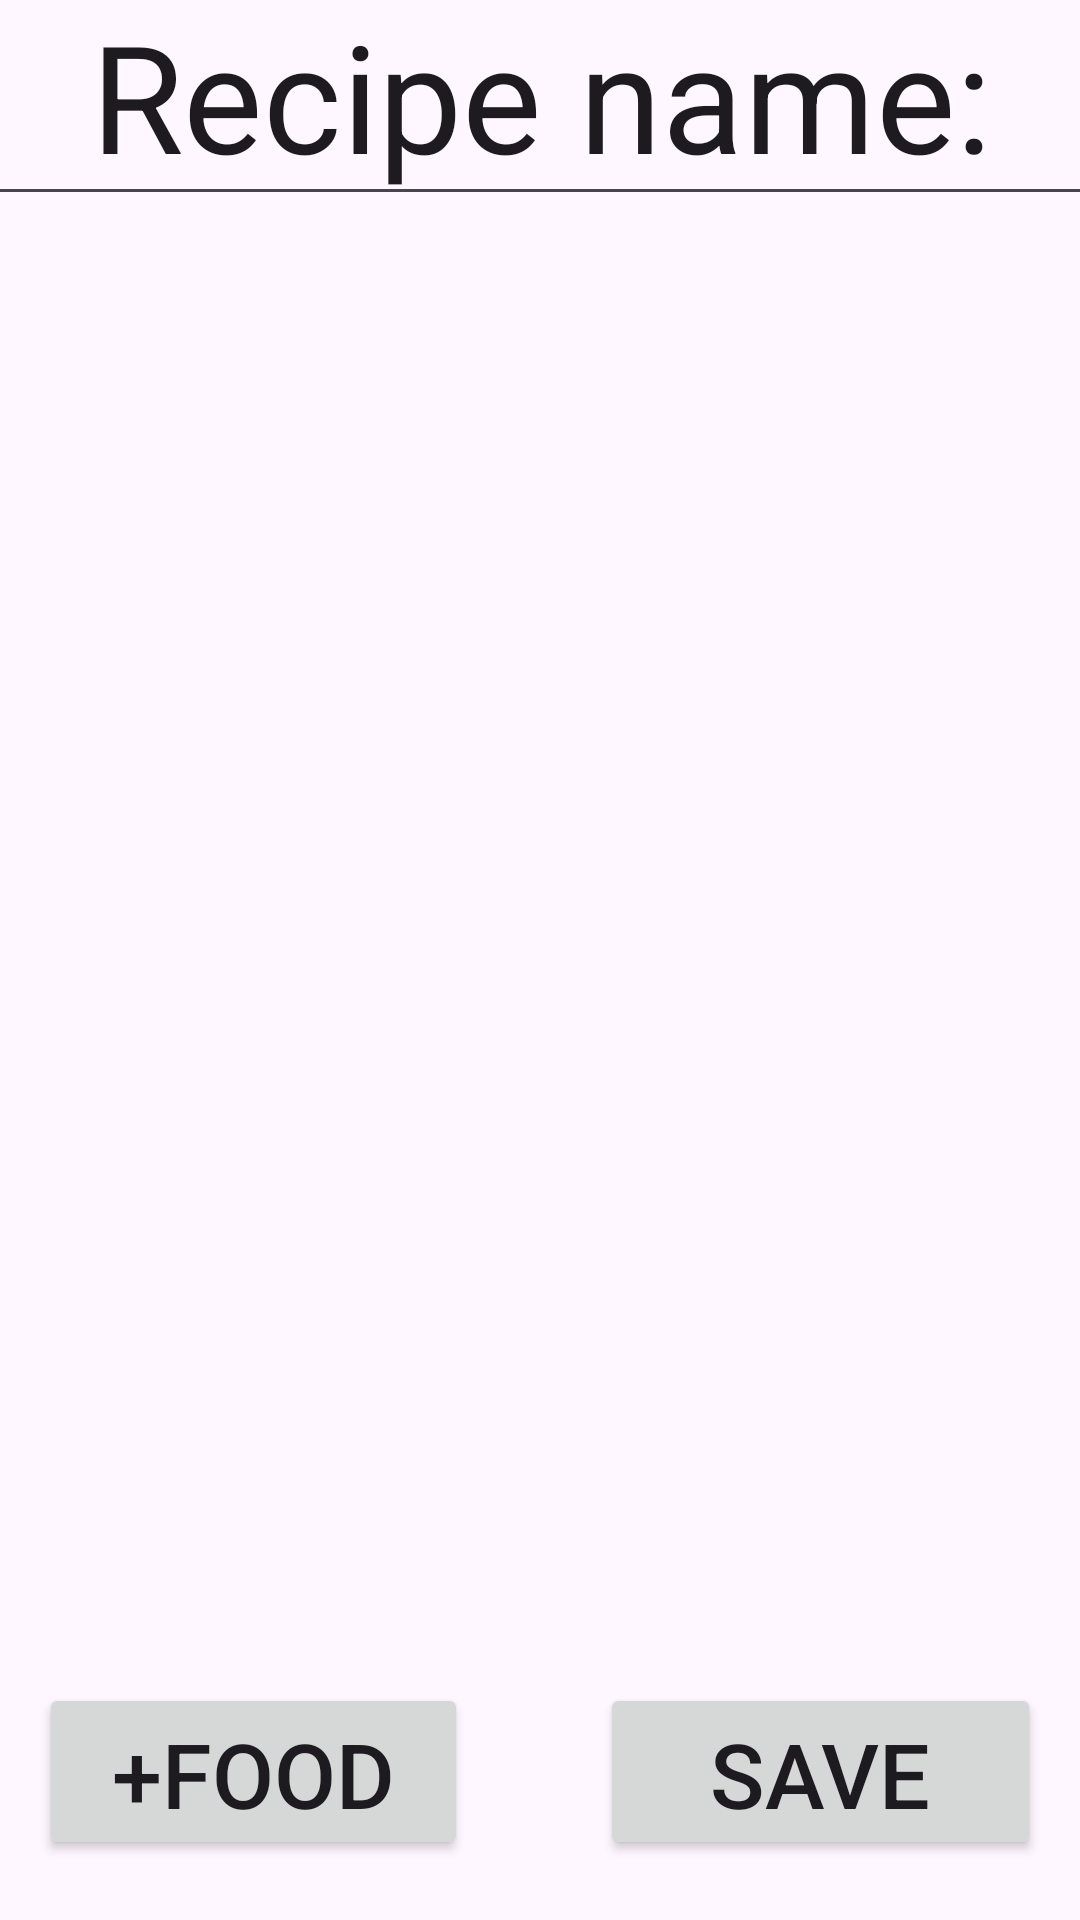

Reconstruct the res/layout file that produces this screen, plus the resources it refers to.
<!-- AndroidManifest.xml: application theme Theme.CalorieDiary -->
<!-- res/layout/createrecipeactivity.xml -->
<?xml version="1.0" encoding="utf-8"?>
<androidx.constraintlayout.widget.ConstraintLayout xmlns:android="http://schemas.android.com/apk/res/android"
    xmlns:app="http://schemas.android.com/apk/res-auto"
    xmlns:tools="http://schemas.android.com/tools"
    android:layout_width="match_parent"
    android:layout_height="match_parent"
    >

    <ListView
        android:id="@+id/food_recipe_list"
        android:layout_width="411dp"
        android:layout_height="559dp"
        app:layout_constraintEnd_toEndOf="parent"
        app:layout_constraintStart_toStartOf="parent"
        app:layout_constraintTop_toBottomOf="@id/recipe_name"></ListView>

    <EditText
        android:id="@+id/recipe_name"
        android:layout_width="403dp"
        android:layout_height="72dp"
        android:gravity="center_horizontal"
        android:text="Recipe name:"
        android:textSize="50sp"
        app:layout_constraintBottom_toTopOf="@+id/food_recipe_list"
        app:layout_constraintEnd_toEndOf="parent"
        app:layout_constraintStart_toStartOf="parent"
        app:layout_constraintTop_toTopOf="parent"
        tools:ignore="NotSibling"></EditText>

    <Button
        android:id="@+id/button_add_food"
        android:layout_width="143dp"
        android:layout_height="59dp"
        android:layout_marginBottom="20dp"
        android:text="+Food"
        android:textSize="30sp"
        app:layout_constraintBottom_toBottomOf="parent"
        app:layout_constraintEnd_toEndOf="parent"
        app:layout_constraintHorizontal_bias="0.06"
        app:layout_constraintStart_toStartOf="parent"
        app:layout_constraintTop_toBottomOf="@+id/food_recipe_list"
        app:layout_constraintVertical_bias="1.0"></Button>

    <Button
        android:id="@+id/button_save_recipe"
        android:layout_width="147dp"
        android:layout_height="59dp"
        android:layout_marginBottom="20dp"
        android:text="Save"
        android:textSize="30sp"
        app:layout_constraintBottom_toBottomOf="parent"
        app:layout_constraintEnd_toEndOf="parent"
        app:layout_constraintHorizontal_bias="0.939"
        app:layout_constraintStart_toStartOf="parent"
        app:layout_constraintTop_toBottomOf="@+id/food_recipe_list"
        app:layout_constraintVertical_bias="1.0"></Button>

    <FrameLayout
        android:id="@+id/recipe_food_fragment_container"
        android:layout_width="match_parent"
        android:layout_height="match_parent"
        app:layout_constraintBottom_toBottomOf="parent"
        app:layout_constraintEnd_toEndOf="parent"
        app:layout_constraintStart_toStartOf="parent"
        app:layout_constraintTop_toTopOf="parent"
        ></FrameLayout>

</androidx.constraintlayout.widget.ConstraintLayout>
<!-- resources referenced by this layout -->
<resources>
  <style name="Theme.CalorieDiary" parent="Theme.MaterialComponents.DayNight.DarkActionBar">
          
          <item name="colorPrimary">@color/purple_500</item>
          <item name="colorPrimaryVariant">@color/purple_700</item>
          <item name="colorOnPrimary">@color/white</item>
          
          <item name="colorSecondary">@color/teal_200</item>
          <item name="colorSecondaryVariant">@color/teal_700</item>
          <item name="colorOnSecondary">@color/black</item>
          
          <item name="android:statusBarColor">?attr/colorPrimaryVariant</item>
          
      </style>
  <!-- not gathered from this repository: default colours our renderer supplied (Android Studio template values) -->
  <color name="purple_500">#FF6200EE</color>
  <color name="purple_700">#FF3700B3</color>
  <color name="teal_200">#FF03DAC5</color>
  <color name="teal_700">#FF018786</color>
  <color name="black">#FF000000</color>
  <color name="white">#FFFFFFFF</color>
</resources>
